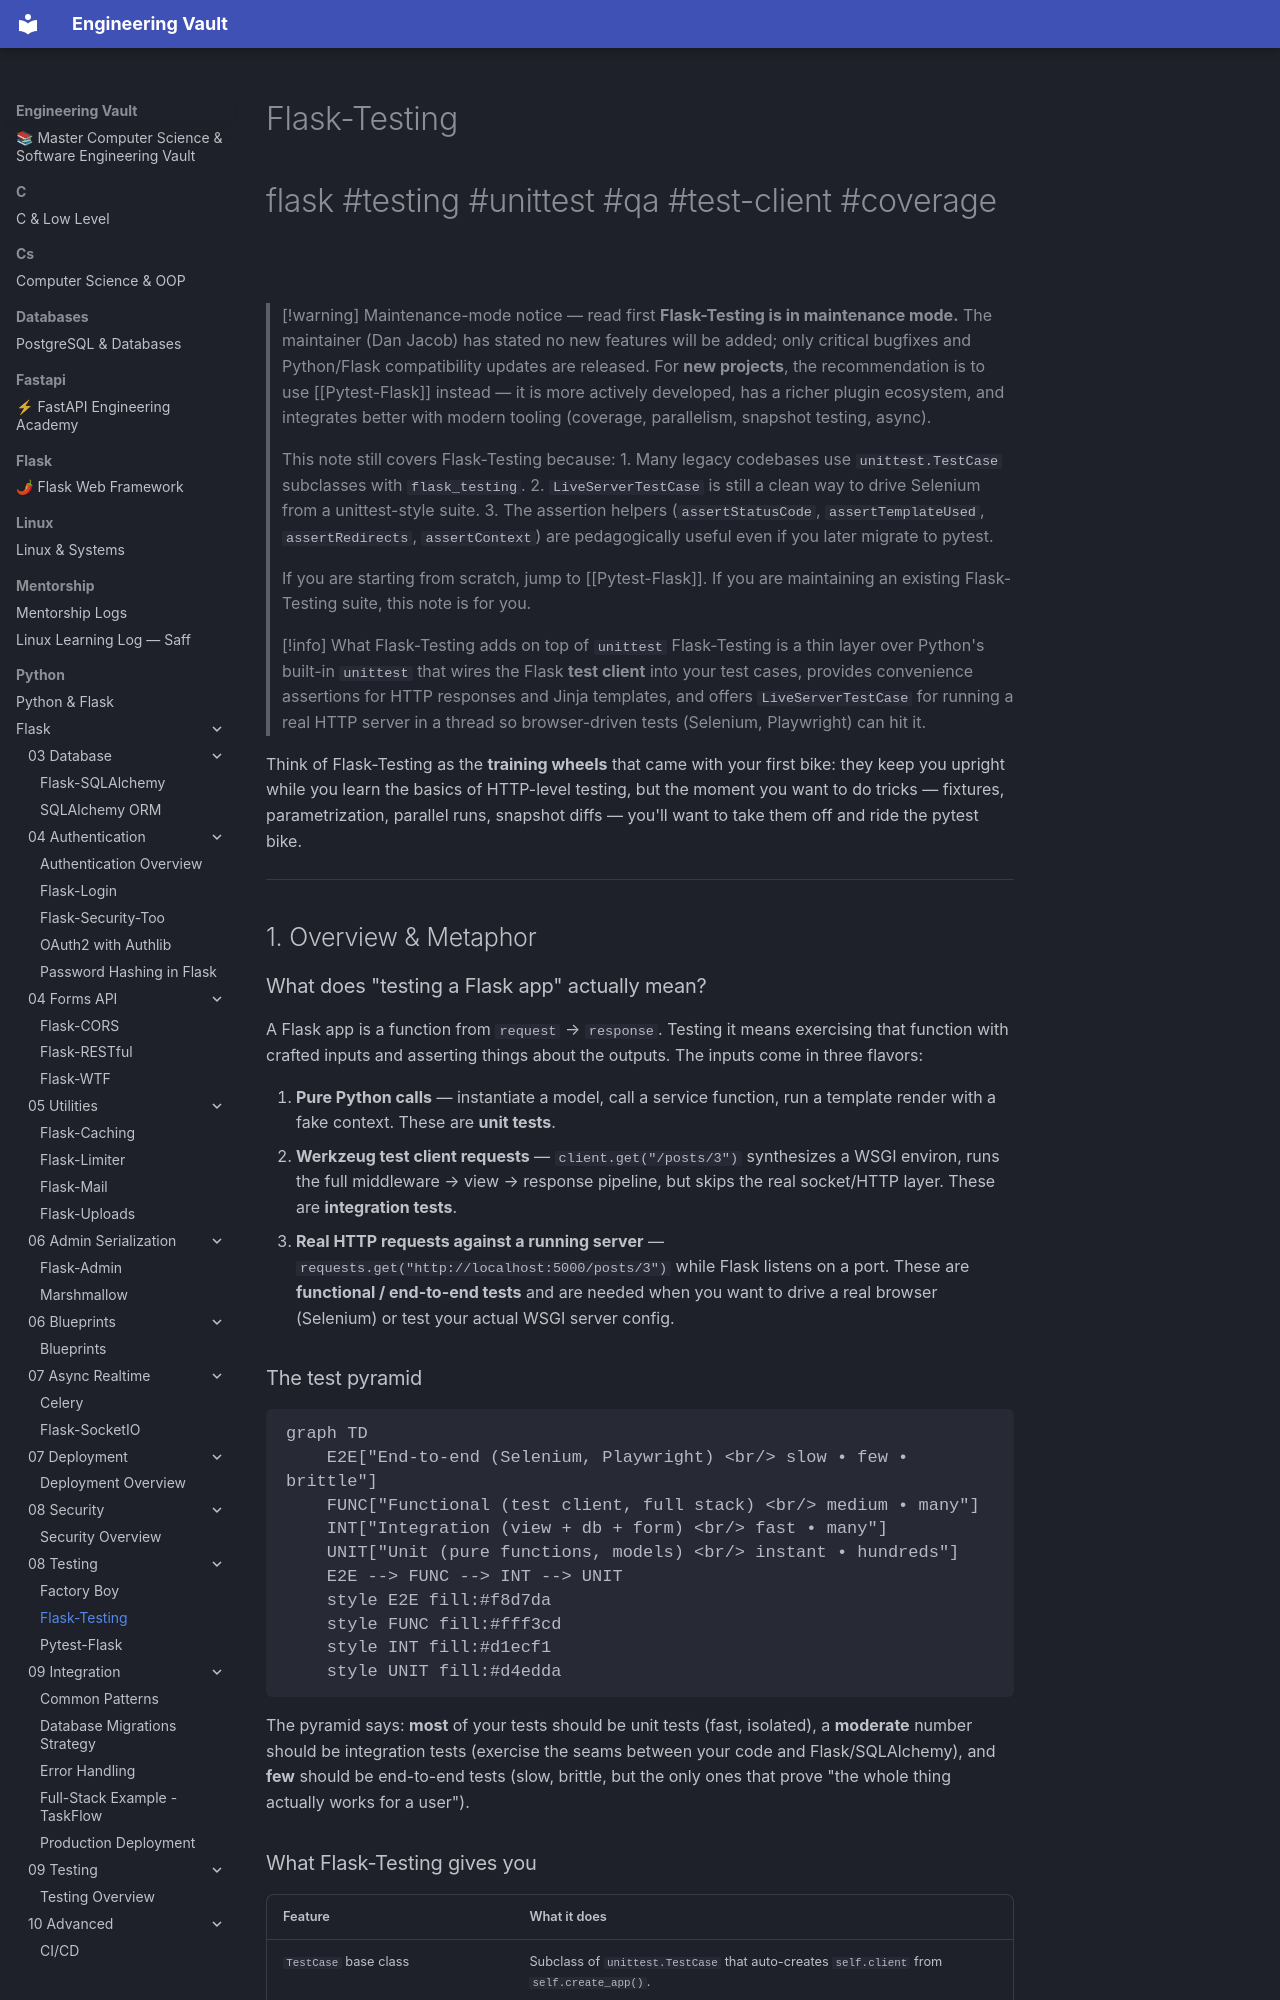

repository: Saff9/engineering-vault · page: python/Flask/08-Testing/Flask-Testing/index.html · generator: mkdocs

---
title: Flask-Testing
tags:
  - flask
  - testing
  - unittest
  - qa
  - test-client
  - selenium
  - coverage
aliases:
  - FlaskTesting
  - Flask Testing
  - unittest.TestCase for Flask
  - LiveServerTestCase
related:
  - "[[Pytest-Flask]]"
  - "[[Flask-SQLAlchemy]]"
  - "[[Flask-Login]]"
  - "[[Flask-WTF]]"
  - "[[Flask-Mail]]"
  - "[[Flask-Caching]]"
  - "[[Security-Best-Practices]]"
created: 2024-01-15
updated: 2024-01-15
---

# Flask-Testing

#flask #testing #unittest #qa #test-client #coverage

> [!warning] Maintenance-mode notice — read first
> **Flask-Testing is in maintenance mode.** The maintainer (Dan Jacob) has stated no new features will be added; only critical bugfixes and Python/Flask compatibility updates are released. For **new projects**, the recommendation is to use [[Pytest-Flask]] instead — it is more actively developed, has a richer plugin ecosystem, and integrates better with modern tooling (coverage, parallelism, snapshot testing, async).
>
> This note still covers Flask-Testing because:
> 1. Many legacy codebases use `unittest.TestCase` subclasses with `flask_testing`.
> 2. `LiveServerTestCase` is still a clean way to drive Selenium from a unittest-style suite.
> 3. The assertion helpers (`assertStatusCode`, `assertTemplateUsed`, `assertRedirects`, `assertContext`) are pedagogically useful even if you later migrate to pytest.
>
> If you are starting from scratch, jump to [[Pytest-Flask]]. If you are maintaining an existing Flask-Testing suite, this note is for you.

> [!info] What Flask-Testing adds on top of `unittest`
> Flask-Testing is a thin layer over Python's built-in `unittest` that wires the Flask **test client** into your test cases, provides convenience assertions for HTTP responses and Jinja templates, and offers `LiveServerTestCase` for running a real HTTP server in a thread so browser-driven tests (Selenium, Playwright) can hit it.

Think of Flask-Testing as the **training wheels** that came with your first bike: they keep you upright while you learn the basics of HTTP-level testing, but the moment you want to do tricks — fixtures, parametrization, parallel runs, snapshot diffs — you'll want to take them off and ride the pytest bike.

---

## 1. Overview & Metaphor
